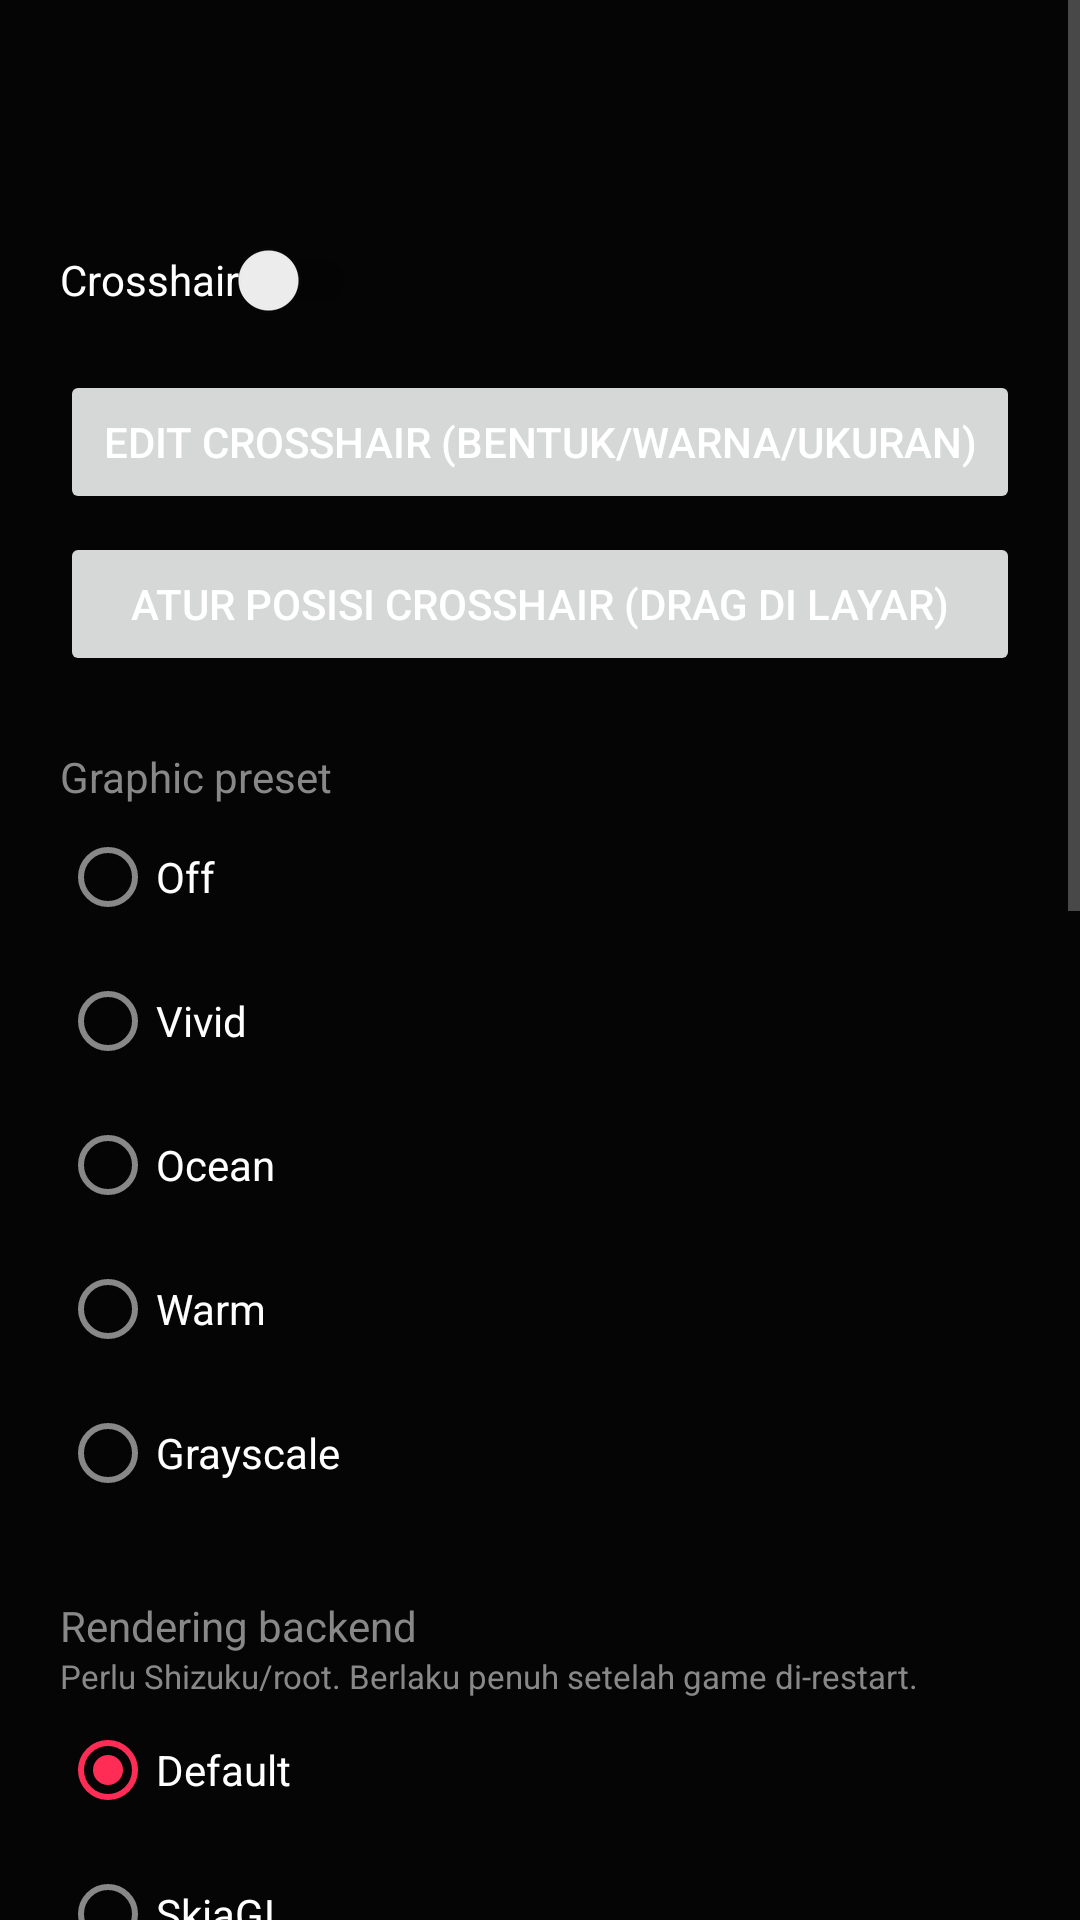

Write the Android layout XML for this screen, with the resource values it uses.
<!-- AndroidManifest.xml: activity theme Theme.GameSpace -->
<!-- res/layout/activity_game_customize.xml -->
<?xml version="1.0" encoding="utf-8"?>
<ScrollView xmlns:android="http://schemas.android.com/apk/res/android"
    xmlns:tools="http://schemas.android.com/tools"
    android:layout_width="match_parent"
    android:layout_height="match_parent"
    android:background="@color/bg_dark">

    <LinearLayout
        android:layout_width="match_parent"
        android:layout_height="wrap_content"
        android:orientation="vertical"
        android:padding="20dp">

        <TextView
            android:id="@+id/txtGameTitle"
            android:layout_width="wrap_content"
            android:layout_height="wrap_content"
            android:textColor="@color/text_primary"
            android:textSize="22sp"
            android:textStyle="bold"
            android:layout_marginBottom="20dp"
            tools:text="Mobile Legends" />

        <androidx.appcompat.widget.SwitchCompat
            android:id="@+id/switchCrosshair"
            android:layout_width="wrap_content"
            android:layout_height="wrap_content"
            android:text="@string/label_crosshair"
            android:textColor="@color/text_primary" />

        <Button
            android:id="@+id/btnEditCrosshair"
            android:layout_width="match_parent"
            android:layout_height="wrap_content"
            android:layout_marginTop="6dp"
            android:text="Edit crosshair (bentuk/warna/ukuran)" />

        <Button
            android:id="@+id/btnEditPosition"
            android:layout_width="match_parent"
            android:layout_height="wrap_content"
            android:layout_marginTop="6dp"
            android:text="Atur Posisi Crosshair (drag di layar)" />

        <TextView
            android:layout_width="wrap_content"
            android:layout_height="wrap_content"
            android:text="@string/label_color"
            android:textColor="@color/text_secondary"
            android:layout_marginTop="24dp" />

        <RadioGroup
            android:id="@+id/colorGroup"
            android:layout_width="match_parent"
            android:layout_height="wrap_content"
            android:orientation="vertical">

            <RadioButton android:id="@+id/radioColorOff" android:layout_width="wrap_content" android:layout_height="wrap_content" android:text="Off" android:textColor="@color/text_primary" />
            <RadioButton android:id="@+id/radioColorVivid" android:layout_width="wrap_content" android:layout_height="wrap_content" android:text="Vivid" android:textColor="@color/text_primary" />
            <RadioButton android:id="@+id/radioColorOcean" android:layout_width="wrap_content" android:layout_height="wrap_content" android:text="Ocean" android:textColor="@color/text_primary" />
            <RadioButton android:id="@+id/radioColorWarm" android:layout_width="wrap_content" android:layout_height="wrap_content" android:text="Warm" android:textColor="@color/text_primary" />
            <RadioButton android:id="@+id/radioColorGrayscale" android:layout_width="wrap_content" android:layout_height="wrap_content" android:text="Grayscale" android:textColor="@color/text_primary" />
        </RadioGroup>


        <TextView
            android:layout_width="wrap_content"
            android:layout_height="wrap_content"
            android:text="Rendering backend"
            android:textColor="@color/text_secondary"
            android:layout_marginTop="24dp" />
        <TextView
            android:layout_width="wrap_content"
            android:layout_height="wrap_content"
            android:textColor="@color/text_secondary"
            android:textSize="11sp"
            android:text="Perlu Shizuku/root. Berlaku penuh setelah game di-restart." />

        <RadioGroup
            android:id="@+id/rendererGroup"
            android:layout_width="match_parent"
            android:layout_height="wrap_content"
            android:orientation="vertical">

            <RadioButton android:id="@+id/radioRendererDefault" android:layout_width="wrap_content" android:layout_height="wrap_content" android:text="Default" android:textColor="@color/text_primary" android:checked="true" />
            <RadioButton android:id="@+id/radioRendererSkiaGl" android:layout_width="wrap_content" android:layout_height="wrap_content" android:text="SkiaGL" android:textColor="@color/text_primary" />
            <RadioButton android:id="@+id/radioRendererSkiaVk" android:layout_width="wrap_content" android:layout_height="wrap_content" android:text="SkiaVK (Vulkan)" android:textColor="@color/text_primary" />
            <RadioButton android:id="@+id/radioRendererVulkan" android:layout_width="wrap_content" android:layout_height="wrap_content" android:text="Vulkan" android:textColor="@color/text_primary" />
            <RadioButton android:id="@+id/radioRendererGles" android:layout_width="wrap_content" android:layout_height="wrap_content" android:text="OpenGL ES" android:textColor="@color/text_primary" />
        </RadioGroup>

        <TextView
            android:layout_width="wrap_content"
            android:layout_height="wrap_content"
            android:text="@string/label_downscale"
            android:textColor="@color/text_secondary"
            android:layout_marginTop="24dp" />

        <TextView
            android:id="@+id/txtDownscaleValue"
            android:layout_width="wrap_content"
            android:layout_height="wrap_content"
            android:textColor="@color/text_primary"
            android:textSize="16sp"
            tools:text="100%" />

        <SeekBar
            android:id="@+id/seekDownscale"
            android:layout_width="match_parent"
            android:layout_height="wrap_content"
            android:max="50"
            android:progress="50" />

        <androidx.appcompat.widget.SwitchCompat
            android:id="@+id/switchStats"
            android:layout_width="wrap_content"
            android:layout_height="wrap_content"
            android:layout_marginTop="20dp"
            android:text="@string/label_stats"
            android:textColor="@color/text_primary" />

        <LinearLayout
            android:layout_width="match_parent"
            android:layout_height="wrap_content"
            android:orientation="horizontal"
            android:layout_marginTop="4dp">

            <CheckBox android:id="@+id/chkFps" android:layout_width="0dp" android:layout_height="wrap_content" android:layout_weight="1" android:text="FPS" android:textColor="@color/text_secondary" android:checked="true" />
            <CheckBox android:id="@+id/chkCpu" android:layout_width="0dp" android:layout_height="wrap_content" android:layout_weight="1" android:text="CPU" android:textColor="@color/text_secondary" android:checked="true" />
            <CheckBox android:id="@+id/chkRam" android:layout_width="0dp" android:layout_height="wrap_content" android:layout_weight="1" android:text="RAM" android:textColor="@color/text_secondary" android:checked="true" />
        </LinearLayout>
        <LinearLayout
            android:layout_width="match_parent"
            android:layout_height="wrap_content"
            android:orientation="horizontal">

            <CheckBox android:id="@+id/chkGpu" android:layout_width="0dp" android:layout_height="wrap_content" android:layout_weight="1" android:text="GPU" android:textColor="@color/text_secondary" android:checked="true" />
            <CheckBox android:id="@+id/chkTemp" android:layout_width="0dp" android:layout_height="wrap_content" android:layout_weight="1" android:text="Suhu" android:textColor="@color/text_secondary" android:checked="true" />
            <View android:layout_width="0dp" android:layout_height="1dp" android:layout_weight="1" />
        </LinearLayout>

        <androidx.appcompat.widget.SwitchCompat
            android:id="@+id/switchAutoApply"
            android:layout_width="wrap_content"
            android:layout_height="wrap_content"
            android:layout_marginTop="20dp"
            android:text="Auto-apply saat game dibuka"
            android:textColor="@color/text_primary" />

        <Button
            android:id="@+id/btnStartStop"
            android:layout_width="match_parent"
            android:layout_height="wrap_content"
            android:layout_marginTop="28dp"
            android:text="@string/btn_start_overlay" />

        <Button
            android:id="@+id/btnLaunchGame"
            android:layout_width="match_parent"
            android:layout_height="wrap_content"
            android:layout_marginTop="8dp"
            android:text="@string/btn_launch_game" />

        <Button
            android:id="@+id/btnDeleteGame"
            android:layout_width="match_parent"
            android:layout_height="wrap_content"
            android:layout_marginTop="24dp"
            android:text="@string/btn_delete_game" />

    </LinearLayout>
</ScrollView>
<!-- resources referenced by this layout -->
<resources>
  <color name="bg_dark">#050505</color>
  <color name="text_primary">#FFFFFF</color>
  <color name="text_secondary">#888888</color>
  <string name="btn_delete_game">Hapus game ini</string>
  <string name="btn_launch_game">Buka game ini</string>
  <string name="btn_start_overlay">Start in-game overlay</string>
  <string name="label_color">Graphic preset</string>
  <string name="label_crosshair">Crosshair</string>
  <string name="label_downscale">Downscale resolusi</string>
  <string name="label_stats">Performance stats</string>
  <style name="Theme.GameSpace" parent="Theme.MaterialComponents.DayNight.NoActionBar">
          <item name="android:windowBackground">@color/bg_dark</item>
          <item name="colorPrimary">@color/accent</item>
          <item name="colorPrimaryDark">@color/bg_dark</item>
          <item name="colorAccent">@color/accent_glow</item>
          <item name="colorOnPrimary">@color/text_primary</item>
          <item name="android:textColorPrimary">@color/text_primary</item>
          <item name="android:textColorSecondary">@color/text_secondary</item>
          <item name="android:statusBarColor">@color/bg_dark</item>
          <item name="android:navigationBarColor">@color/bg_dark</item>
      </style>
  <color name="accent">#FF1744</color>
  <color name="accent_glow">#5CF2C0</color>
</resources>
